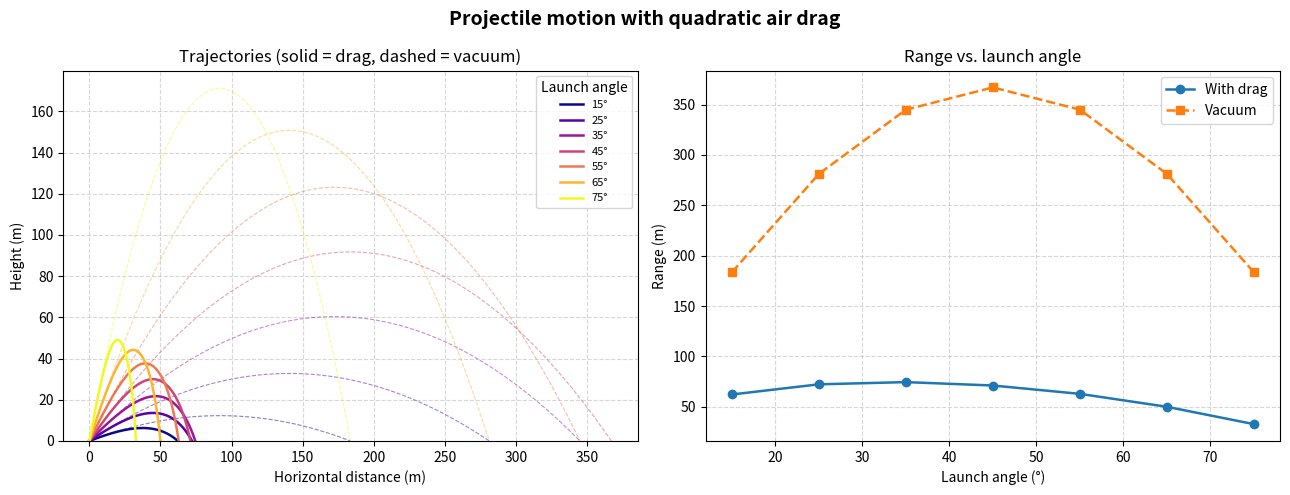

The script that saved this image:
# # Projectile motion with drag
#
# This example simulates the trajectory of a projectile launched at different
# angles under gravity and quadratic air drag. The equations of motion are
# integrated with a simple 4th-order Runge-Kutta scheme — no external solver
# required.
#
# Only NumPy and Matplotlib are needed.

import numpy as np
import matplotlib.pyplot as plt

# ## Physical parameters
#
# All quantities are in SI units. The drag coefficient combines the air
# density, cross-sectional area, and drag coefficient into a single constant
# ``b`` so that the drag force is ``F_drag = -b * v * |v|``.

g   = 9.80665   # gravitational acceleration, m/s²
v0  = 60.0      # launch speed, m/s
b   = 0.003     # drag constant, kg/m  (≈ baseball-sized sphere)
m   = 0.145     # projectile mass, kg

# ## RK4 integrator
#
# The state vector is ``[x, y, vx, vy]``.  The equations of motion are
# ``ax = -(b/m)*v*vx`` and ``ay = -g - (b/m)*v*vy``.

def derivatives(state):
    x, y, vx, vy = state
    v  = np.sqrt(vx**2 + vy**2)
    ax = -(b / m) * v * vx
    ay = -g - (b / m) * v * vy
    return np.array([vx, vy, ax, ay])


def rk4_step(state, dt):
    k1 = derivatives(state)
    k2 = derivatives(state + 0.5 * dt * k1)
    k3 = derivatives(state + 0.5 * dt * k2)
    k4 = derivatives(state + dt * k3)
    return state + (dt / 6.0) * (k1 + 2*k2 + 2*k3 + k4)


def simulate(angle_deg, dt=0.01):
    """Simulate until the projectile hits the ground (y ≤ 0 after launch)."""
    theta = np.radians(angle_deg)
    state = np.array([0.0, 0.0, v0 * np.cos(theta), v0 * np.sin(theta)])
    xs, ys = [state[0]], [state[1]]
    while True:
        state = rk4_step(state, dt)
        xs.append(state[0])
        ys.append(state[1])
        if state[1] < 0 and len(xs) > 2:
            break
    return np.array(xs), np.array(ys)

# ## Computing trajectories
#
# Simulate for seven launch angles from 15° to 75°.

angles = [15, 25, 35, 45, 55, 65, 75]
trajectories = {a: simulate(a) for a in angles}

# Vacuum trajectories for comparison (b = 0 ⟹ parabolic arc)
def simulate_vacuum(angle_deg, dt=0.01):
    theta = np.radians(angle_deg)
    vx0, vy0 = v0 * np.cos(theta), v0 * np.sin(theta)
    t_flight = 2 * vy0 / g
    t = np.linspace(0, t_flight, 500)
    return vx0 * t, vy0 * t - 0.5 * g * t**2

vacuum = {a: simulate_vacuum(a) for a in angles}

# ## Plotting
#
# Left panel: trajectories with drag. Right panel: range comparison.

cmap   = plt.cm.plasma
colors = [cmap(i / (len(angles) - 1)) for i in range(len(angles))]

fig, (ax_traj, ax_range) = plt.subplots(1, 2, figsize=(13, 5))
fig.suptitle("Projectile motion with quadratic air drag", fontsize=14, fontweight="bold")
# --- trajectories panel ---
for (angle, color) in zip(angles, colors):
    x, y = trajectories[angle]
    xv, yv = vacuum[angle]
    ax_traj.plot(x, y, color=color, linewidth=1.8, label=f"{angle}°")
    ax_traj.plot(xv, yv, color=color, linewidth=0.8, linestyle="--", alpha=0.5)
ax_traj.set_xlabel("Horizontal distance (m)")
ax_traj.set_ylabel("Height (m)")
ax_traj.set_title("Trajectories (solid = drag, dashed = vacuum)")
ax_traj.set_ylim(bottom=0)
ax_traj.grid(True, linestyle="--", alpha=0.5)
ax_traj.legend(title="Launch angle", fontsize=8)
# --- range comparison panel ---
ranges_drag   = [trajectories[a][0][-1] for a in angles]
ranges_vacuum = [vacuum[a][0][-1] for a in angles]
ax_range.plot(angles, ranges_drag,   "o-", color="tab:blue",   linewidth=1.8, label="With drag")
ax_range.plot(angles, ranges_vacuum, "s--", color="tab:orange", linewidth=1.8, label="Vacuum")
ax_range.set_xlabel("Launch angle (°)")
ax_range.set_ylabel("Range (m)")
ax_range.set_title("Range vs. launch angle")
ax_range.grid(True, linestyle="--", alpha=0.5)
ax_range.legend()
plt.tight_layout()
plt.show()

# ## Key results

opt_drag   = angles[np.argmax(ranges_drag)]
opt_vacuum = angles[np.argmax(ranges_vacuum)]
print(f"Optimal angle (drag)   : {opt_drag}°  →  range = {max(ranges_drag):.1f} m")
print(f"Optimal angle (vacuum) : {opt_vacuum}°  →  range = {max(ranges_vacuum):.1f} m")
